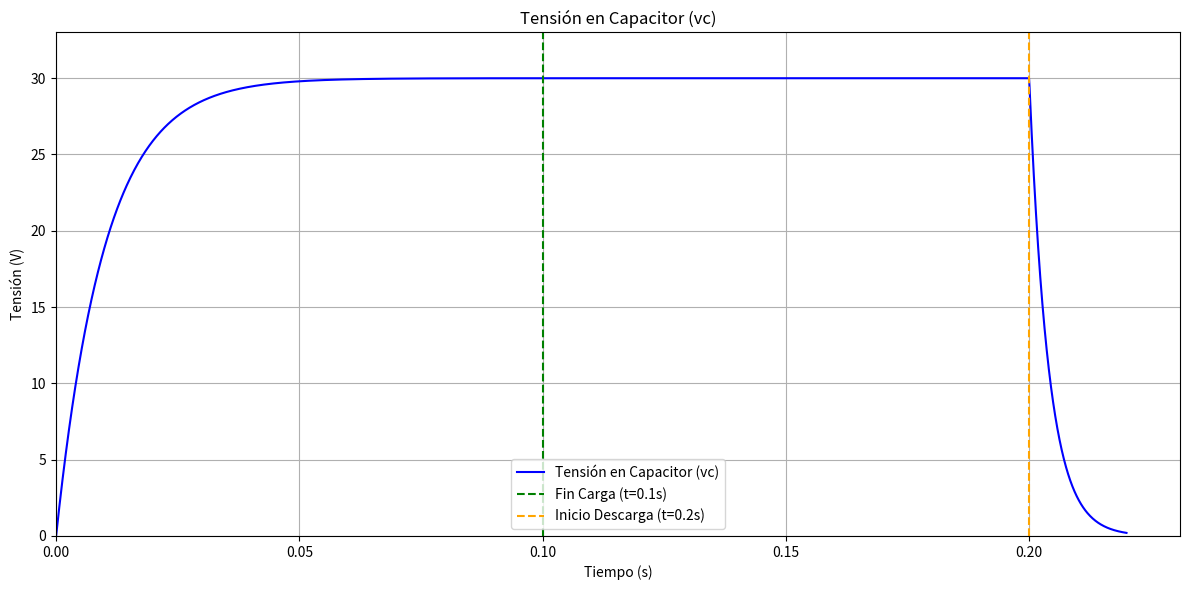
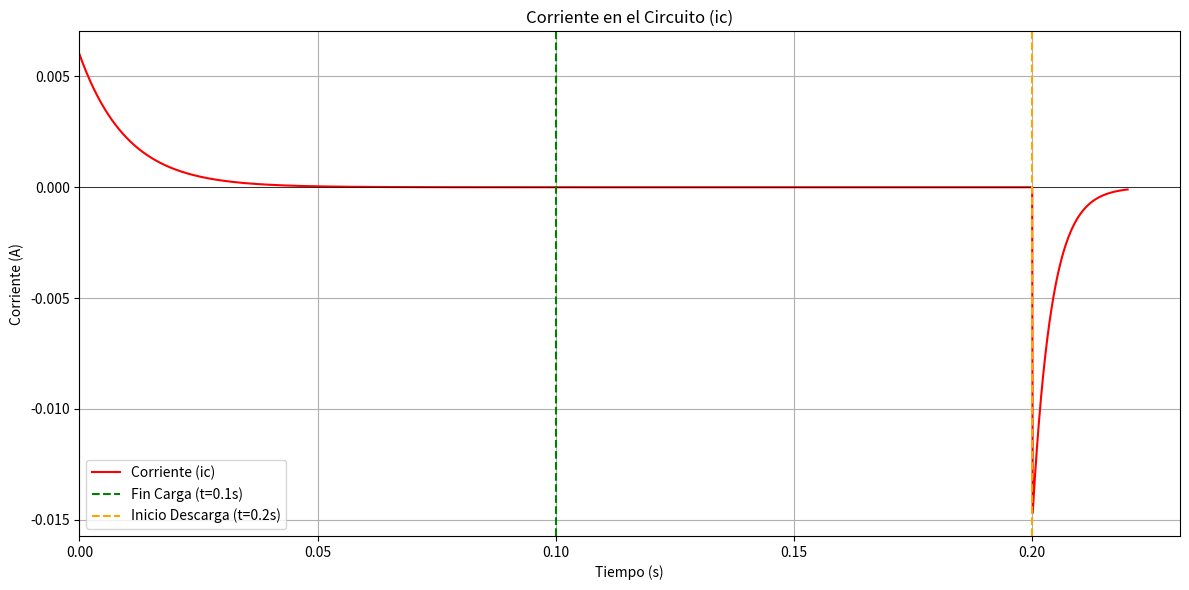
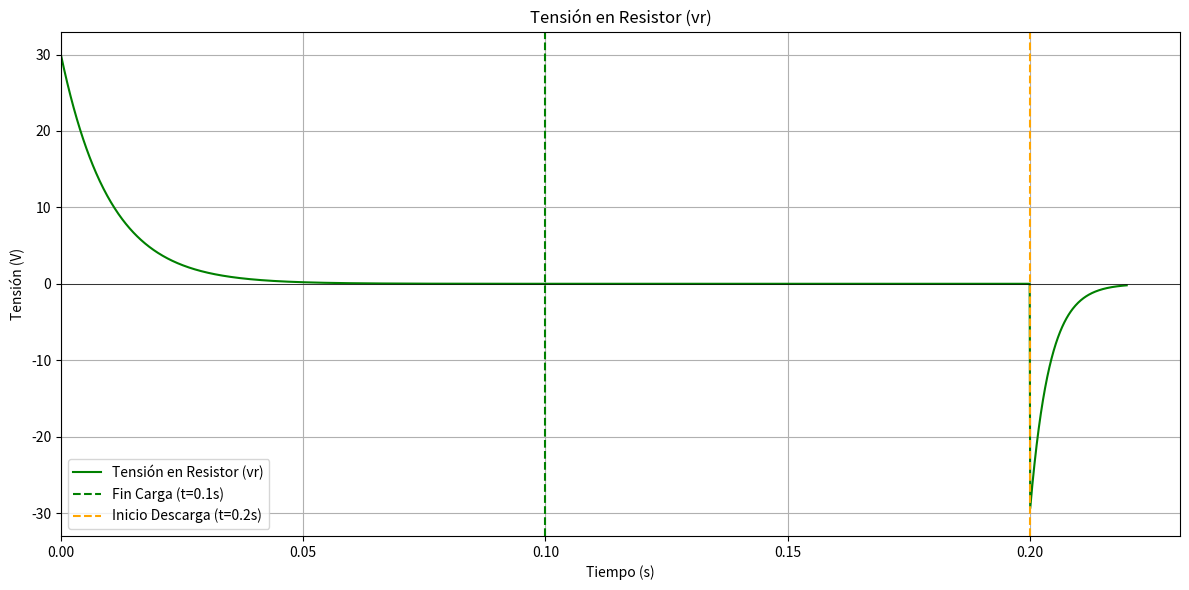

Python code for these plots, in order:
import numpy as np
import matplotlib.pyplot as plt
import sys

# -------------------------------------------------------------------
# PARÁMETROS CONFIGURABLES POR EL USUARIO
# -------------------------------------------------------------------

# --- Parámetros Generales del Circuito ---
Vf = 30.0      # Tensión de la fuente de carga (en Voltios)
Vi = 0.0       # Tensión inicial del capacitor al empezar el ciclo (en Voltios)
C = 2.0/1000000     # Capacitancia (en Faradios, ej: 100uF = 0.0001)

# --- Parámetros de la FASE DE CARGA ---
R_carga = 5000.0  # Resistencia de carga (en Ohmios, ej: 10k = 10000)

# --- Parámetros de la FASE DE DESCARGA ---
R_descarga = 2000.0 # Resistencia de descarga (en Ohmios, ej: 20k = 20000)

# --- Parámetros de Transición (TIEMPOS) ---
t_fin_carga = 0.1   # Tiempo en segundos para terminar la carga.
t_inicio_descarga = 0.2 # Tiempo en segundos para empezar la descarga.

# --- Validación de Tiempos ---
if t_fin_carga > t_inicio_descarga:
    print("Error: El tiempo de fin de carga no puede ser mayor que el tiempo de inicio de descarga.")
    sys.exit()

# -------------------------------------------------------------------
# CÁLCULOS DEL CICLO COMPLETO
# -------------------------------------------------------------------

T_carga = R_carga * C
T_descarga = R_descarga * C
t_final = t_inicio_descarga + 5 * T_descarga
t = np.linspace(0, t_final, 2000)

V_fin_carga = Vf + (Vi - Vf) * np.exp(-t_fin_carga / T_carga)

# --- Cálculo de Tensión en Capacitor (vc) ---
vc_fase_carga = Vf + (Vi - Vf) * np.exp(-t / T_carga)
vc_fase_descarga = V_fin_carga * np.exp(-(t - t_inicio_descarga) / T_descarga)
vc_total = np.where(t <= t_fin_carga, vc_fase_carga,
                    np.where(t <= t_inicio_descarga, V_fin_carga, vc_fase_descarga))

# --- Cálculo de Corriente (ic) ---
ic_fase_carga = ((Vf - Vi) / R_carga) * np.exp(-t / T_carga)
ic_fase_descarga = -(V_fin_carga / R_descarga) * np.exp(-(t - t_inicio_descarga) / T_descarga)
ic_total = np.where(t <= t_fin_carga, ic_fase_carga,
                    np.where(t <= t_inicio_descarga, 0.0, ic_fase_descarga))

# --- NUEVO: Cálculo de Tensión en Resistor (vr) ---
# Fase de Carga: Vr = R * I = (Vf - Vi) * exp(-t/T)
vr_fase_carga = (Vf - Vi) * np.exp(-t / T_carga)
# Fase de Flotación: I = 0, por lo tanto Vr = 0
vr_fase_float = 0.0
# Fase de Descarga: Vr = -Vc
vr_fase_descarga = -vc_fase_descarga # Usamos el vc_fase_descarga ya calculado
# Combinar las fases
vr_total = np.where(t <= t_fin_carga, vr_fase_carga,
                    np.where(t <= t_inicio_descarga, vr_fase_float, vr_fase_descarga))


# -------------------------------------------------------------------
# GENERACIÓN DE GRÁFICOS (3 VENTANAS SEPARADAS)
# -------------------------------------------------------------------

# --- Ventana 1: Gráfico de Tensión en Capacitor (vc) ---
fig_vc, ax_vc = plt.subplots(figsize=(12, 6))
fig_vc.canvas.manager.set_window_title('Ciclo Completo - Tensión en Capacitor (vc)')
ax_vc.plot(t, vc_total, 'b-', label='Tensión en Capacitor (vc)')
ax_vc.set_title('Tensión en Capacitor (vc)')
ax_vc.set_xlabel('Tiempo (s)'); ax_vc.set_ylabel('Tensión (V)')
ax_vc.grid(True); ax_vc.set_ylim(bottom=0, top=Vf * 1.1); ax_vc.set_xlim(left=0)
ax_vc.axvline(x=t_fin_carga, color='green', linestyle='--', label=f'Fin Carga (t={t_fin_carga}s)')
ax_vc.axvline(x=t_inicio_descarga, color='orange', linestyle='--', label=f'Inicio Descarga (t={t_inicio_descarga}s)')
ax_vc.legend(); fig_vc.tight_layout()

# --- Ventana 2: Gráfico de Corriente (ic) ---
fig_ic, ax_ic = plt.subplots(figsize=(12, 6))
fig_ic.canvas.manager.set_window_title('Ciclo Completo - Corriente (ic)')
ax_ic.plot(t, ic_total, 'r-', label='Corriente (ic)')
ax_ic.set_title('Corriente en el Circuito (ic)')
ax_ic.set_xlabel('Tiempo (s)'); ax_ic.set_ylabel('Corriente (A)')
ax_ic.grid(True); ax_ic.set_xlim(left=0)
ax_ic.axhline(y=0, color='black', linewidth=0.5)
ax_ic.axvline(x=t_fin_carga, color='green', linestyle='--', label=f'Fin Carga (t={t_fin_carga}s)')
ax_ic.axvline(x=t_inicio_descarga, color='orange', linestyle='--', label=f'Inicio Descarga (t={t_inicio_descarga}s)')
ax_ic.legend(); fig_ic.tight_layout()

# --- NUEVO: Ventana 3: Gráfico de Tensión en Resistor (vr) ---
fig_vr, ax_vr = plt.subplots(figsize=(12, 6))
fig_vr.canvas.manager.set_window_title('Ciclo Completo - Tensión en Resistor (vr)')
ax_vr.plot(t, vr_total, 'g-', label='Tensión en Resistor (vr)')
ax_vr.set_title('Tensión en Resistor (vr)')
ax_vr.set_xlabel('Tiempo (s)'); ax_vr.set_ylabel('Tensión (V)')
ax_vr.grid(True); ax_vr.set_xlim(left=0)

# Ajustar eje Y para que sea simétrico y muestre valores positivos y negativos
max_vr_abs = max(abs(vr_total.min()), abs(vr_total.max()))
ax_vr.set_ylim(-max_vr_abs * 1.1, max_vr_abs * 1.1)

ax_vr.axhline(y=0, color='black', linewidth=0.5)
ax_vr.axvline(x=t_fin_carga, color='green', linestyle='--', label=f'Fin Carga (t={t_fin_carga}s)')
ax_vr.axvline(x=t_inicio_descarga, color='orange', linestyle='--', label=f'Inicio Descarga (t={t_inicio_descarga}s)')
ax_vr.legend(); fig_vr.tight_layout()

# Mostrar las tres ventanas
plt.show()